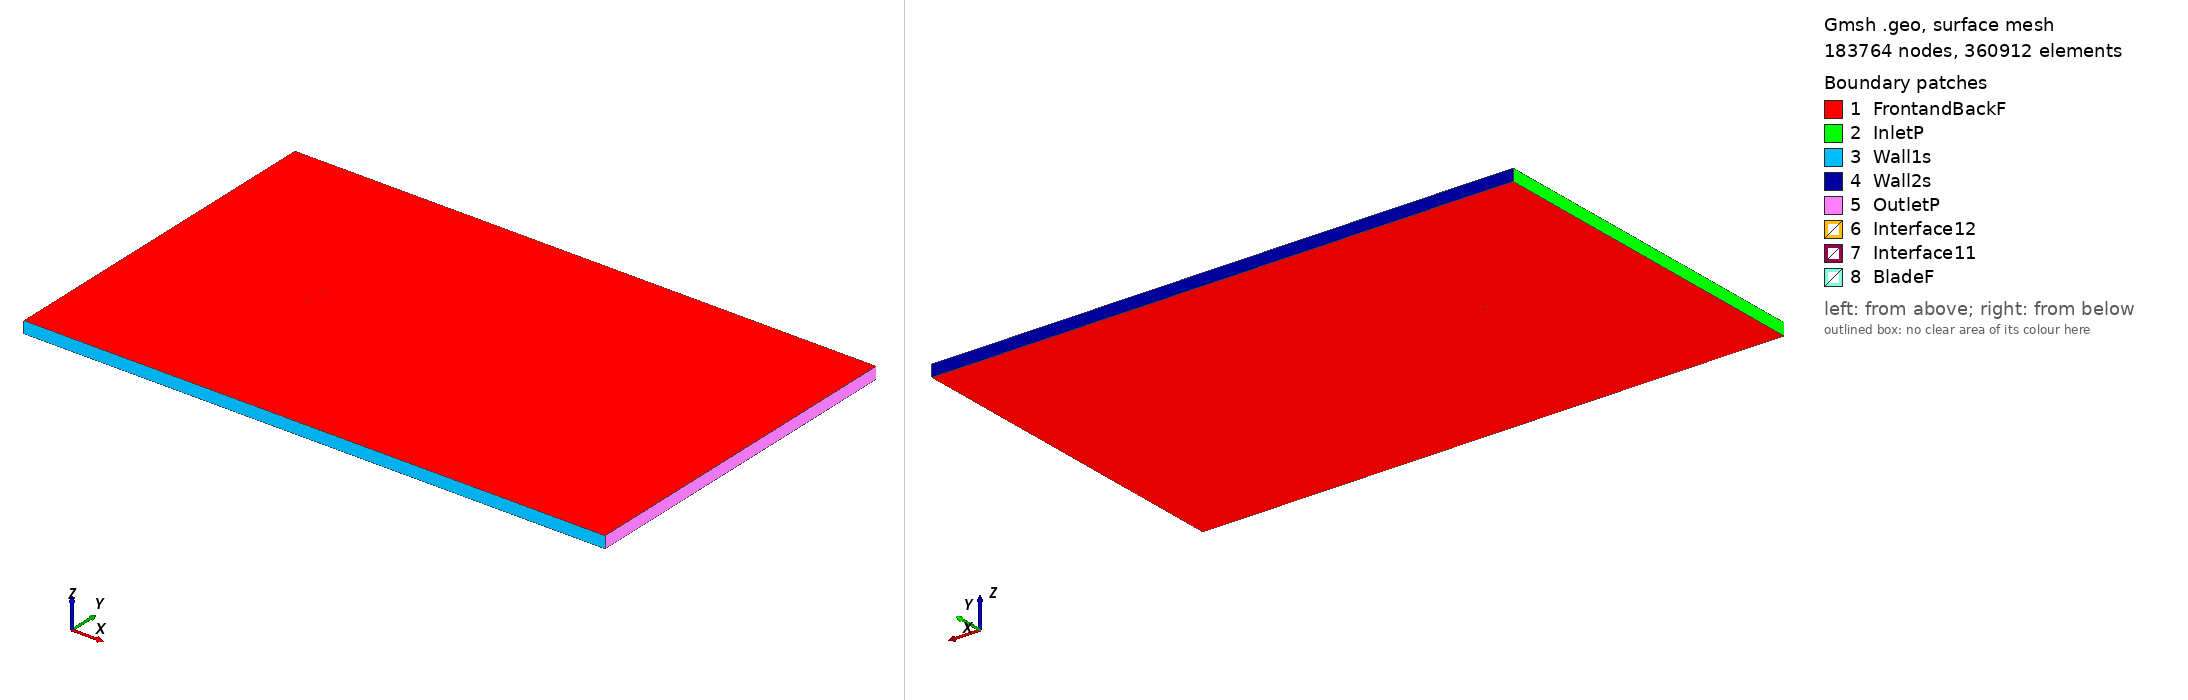

Gmsh geometry script, surface-meshed: 183764 nodes, 360912 surface elements. Boundary patches (legend numbers): 1 FrontandBackF, 2 InletP, 3 Wall1s, 4 Wall2s, 5 OutletP, 6 Interface12, 7 Interface11, 8 BladeF. Left view from above one corner, right view from below the opposite corner. Legend entries are the model's physical surfaces. The drawing asked Gmsh for element sizes between 1% and 20% of the model's largest extent; the script's own settings can give other sizes.

=== naca16021_tsr_-0.335_aoa_-7.2427.geo (drawn) ===
SetFactory("OpenCASCADE");

Point(1) = {0.074310, 0.742521, 0, 1.0};
Point(2) = {0.067289, 0.744661, 0, 1.0};
Point(3) = {0.059440, 0.746597, 0, 1.0};
Point(4) = {0.043916, 0.749099, 0, 1.0};
Point(5) = {0.028596, 0.750000, 0, 1.0};
Point(6) = {0.013443, 0.749580, 0, 1.0};
Point(7) = {-0.001577, 0.748110, 0, 1.0};
Point(8) = {-0.016493, 0.745829, 0, 1.0};
Point(9) = {-0.031311, 0.742781, 0, 1.0};
Point(10) = {-0.046025, 0.738906, 0, 1.0};
Point(11) = {-0.053331, 0.736570, 0, 1.0};
Point(12) = {-0.060588, 0.733844, 0, 1.0};
Point(13) = {-0.064187, 0.732255, 0, 1.0};
Point(14) = {-0.067754, 0.730411, 0, 1.0};
Point(15) = {-0.071261, 0.728092, 0, 1.0};
Point(16) = {-0.072961, 0.726510, 0, 1.0};
Point(17) = {-0.074402, 0.722889, 0, 1.0};
Point(18) = {-0.072101, 0.719743, 0, 1.0};
Point(19) = {-0.070060, 0.718637, 0, 1.0};
Point(20) = {-0.066084, 0.717269, 0, 1.0};
Point(21) = {-0.062169, 0.716375, 0, 1.0};
Point(22) = {-0.058287, 0.715737, 0, 1.0};
Point(23) = {-0.050579, 0.714913, 0, 1.0};
Point(24) = {-0.042921, 0.714479, 0, 1.0};
Point(25) = {-0.027706, 0.714408, 0, 1.0};
Point(26) = {-0.012595, 0.715164, 0, 1.0};
Point(27) = {0.002417, 0.716685, 0, 1.0};
Point(28) = {0.017327, 0.719019, 0, 1.0};
Point(29) = {0.032103, 0.722403, 0, 1.0};
Point(30) = {0.046711, 0.727107, 0, 1.0};
Point(31) = {0.061116, 0.733413, 0, 1.0};
Point(32) = {0.068231, 0.737251, 0, 1.0};
Point(33) = {0.074493, 0.741078, 0, 1.0};
Point(34) = {-0.074310, -0.742521, 0, 1.0};
Point(35) = {-0.067289, -0.744661, 0, 1.0};
Point(36) = {-0.059440, -0.746597, 0, 1.0};
Point(37) = {-0.043916, -0.749099, 0, 1.0};
Point(38) = {-0.028596, -0.750000, 0, 1.0};
Point(39) = {-0.013443, -0.749580, 0, 1.0};
Point(40) = {0.001577, -0.748110, 0, 1.0};
Point(41) = {0.016493, -0.745829, 0, 1.0};
Point(42) = {0.031311, -0.742781, 0, 1.0};
Point(43) = {0.046025, -0.738906, 0, 1.0};
Point(44) = {0.053331, -0.736570, 0, 1.0};
Point(45) = {0.060588, -0.733844, 0, 1.0};
Point(46) = {0.064187, -0.732255, 0, 1.0};
Point(47) = {0.067754, -0.730411, 0, 1.0};
Point(48) = {0.071261, -0.728092, 0, 1.0};
Point(49) = {0.072961, -0.726510, 0, 1.0};
Point(50) = {0.074402, -0.722889, 0, 1.0};
Point(51) = {0.072101, -0.719743, 0, 1.0};
Point(52) = {0.070060, -0.718637, 0, 1.0};
Point(53) = {0.066084, -0.717269, 0, 1.0};
Point(54) = {0.062169, -0.716375, 0, 1.0};
Point(55) = {0.058287, -0.715737, 0, 1.0};
Point(56) = {0.050579, -0.714913, 0, 1.0};
Point(57) = {0.042921, -0.714479, 0, 1.0};
Point(58) = {0.027706, -0.714408, 0, 1.0};
Point(59) = {0.012595, -0.715164, 0, 1.0};
Point(60) = {-0.002417, -0.716685, 0, 1.0};
Point(61) = {-0.017327, -0.719019, 0, 1.0};
Point(62) = {-0.032103, -0.722403, 0, 1.0};
Point(63) = {-0.046711, -0.727107, 0, 1.0};
Point(64) = {-0.061116, -0.733413, 0, 1.0};
Point(65) = {-0.068231, -0.737251, 0, 1.0};
Point(66) = {-0.074493, -0.741078, 0, 1.0};

// Lines: first blade (splines 1-4)
Spline(1) = {1:33};
Spline(2) = {33,1};

// Lines: second blade (splines 5-8)
Spline(3) = {34:66};
Spline(4) = {66,34};

// Outer domain (points 20001-4 and lines)
Point(67) = {-13.50000000, -15.00000000, 0, 1.0};
Point(68) = {-13.50000000, 15.00000000, 0, 1.0};
Point(69) = {36.00000000, 15.00000000, 0, 1.0};
Point(70) = {36.00000000, -15.00000000, 0, 1.0};
Line(11) = {67, 68};
Line(12) = {68, 69};
Line(13) = {69, 70};
Line(14) = {67, 70};

// Interface (between moving and stationary domain) (circles)
Circle(9) = {0, 0, 0, 0.80000000, 0, 2*Pi};
Circle(10) = {0, 0, 0, 0.80000000, 0, 2*Pi};

// Loops collect Lines/Splines/etc (blade1, blade2, domain, first circle)
Line Loop(1) = {1:2};
Line Loop(2) = {3:4};
Line Loop(3) = {11,12,13,-14};
Line Loop(4) = {9};

// BooleanDifference cuts out the circle/interface from the domain
Plane Surface(1) = {3};
Plane Surface(2) = {4};
BooleanDifference{ Surface{1}; Delete;}{ Surface{2}; Delete;}

// This one cuts out the blades from the inner circle/interface
Line Loop(6) = {10};
Plane Surface(5) = {6};
Plane Surface(6) = {1};
Plane Surface(7) = {2};
BooleanDifference{ Surface{5}; Delete;}{ Surface{6,7}; Delete;}

// extrude to 3rd dimension
Extrude {0, 0, 1} {Surface{1}; Surface{5}; Layers{1}; Recombine;}

// Physical Surfaces are the named boundaries (patches)
Physical Surface("Interface11") = {12};
Physical Surface("Interface12") = {10};

// sides of domain
Physical Surface("InletP") = {6};
Physical Surface("OutletP") = {9};

// top and bottom of domain
Physical Surface("Wall1s") = {7};
Physical Surface("Wall2s") = {8};

// Check FrontandBackF by ensuring there is nothing in the 3rd dimension
Physical Surface("FrontandBackF") = {1,11,5,17};
Physical Surface("BladeF") = {13:16};
Physical Volume("Turbine") = {2};
Physical Volume("Farfield") = {1};

// settings for airfoil boundary layer
Field[1] = BoundaryLayer;
Field[1].EdgesList = {1:4};
Field[1].hwall_n = 1e-3;
Field[1].thickness = 1.5e-2;
Field[1].ratio = 1.05;
Field[1].Quads = 1;
BoundaryLayer Field = 1;

// control points for mesh (blade and interface)
// floor((arc length / 1.5mm)/ 2) -> Transfinite Line
Transfinite Line {1,3} = 103 Using Progression 1;
Transfinite Line {2,4} = 2 Using Progression 1;
Transfinite Line {9, 15} = 800 Using Progression 1;

// For more information on gmsh syntax, visit http://gmsh.info/doc/texinfo/gmsh.html
